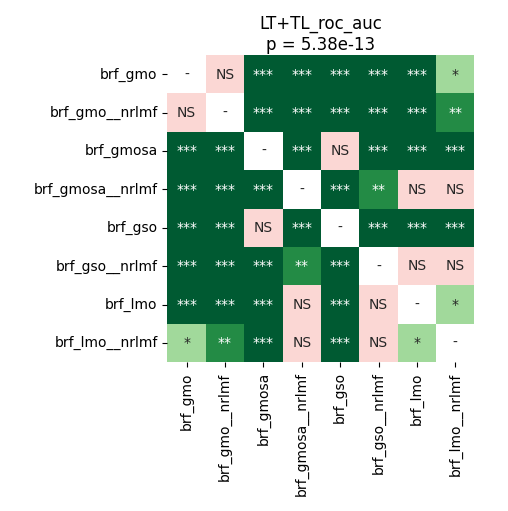

Data behind this chart, as committed beside it:
	brf_gmo	brf_gmo__nrlmf	brf_gmosa	brf_gmosa__nrlmf	brf_gso	brf_gso__nrlmf	brf_lmo	brf_lmo__nrlmf
brf_gmo	1.0	0.109	5.340576171875e-05	5.340576171875e-05	5.340576171875e-05	0.0002513	0.0006646	0.04917
brf_gmo__nrlmf	0.109	1.0	5.340576171875e-05	5.340576171875e-05	5.340576171875e-05	5.340576171875e-05	5.340576171875e-05	0.002474
brf_gmosa	5.340576171875e-05	5.340576171875e-05	1.0	5.340576171875e-05	0.1453	5.340576171875e-05	5.340576171875e-05	5.340576171875e-05
brf_gmosa__nrlmf	5.340576171875e-05	5.340576171875e-05	5.340576171875e-05	1.0	5.340576171875e-05	0.005853	0.4492	0.07022
brf_gso	5.340576171875e-05	5.340576171875e-05	0.1453	5.340576171875e-05	1.0	5.340576171875e-05	5.340576171875e-05	5.340576171875e-05
brf_gso__nrlmf	0.0002513	5.340576171875e-05	5.340576171875e-05	0.005853	5.340576171875e-05	1.0	0.4043	0.4637
brf_lmo	0.0006646	5.340576171875e-05	5.340576171875e-05	0.4492	5.340576171875e-05	0.4043	1.0	0.01746
brf_lmo__nrlmf	0.04917	0.002474	5.340576171875e-05	0.07022	5.340576171875e-05	0.4637	0.01746	1.0
